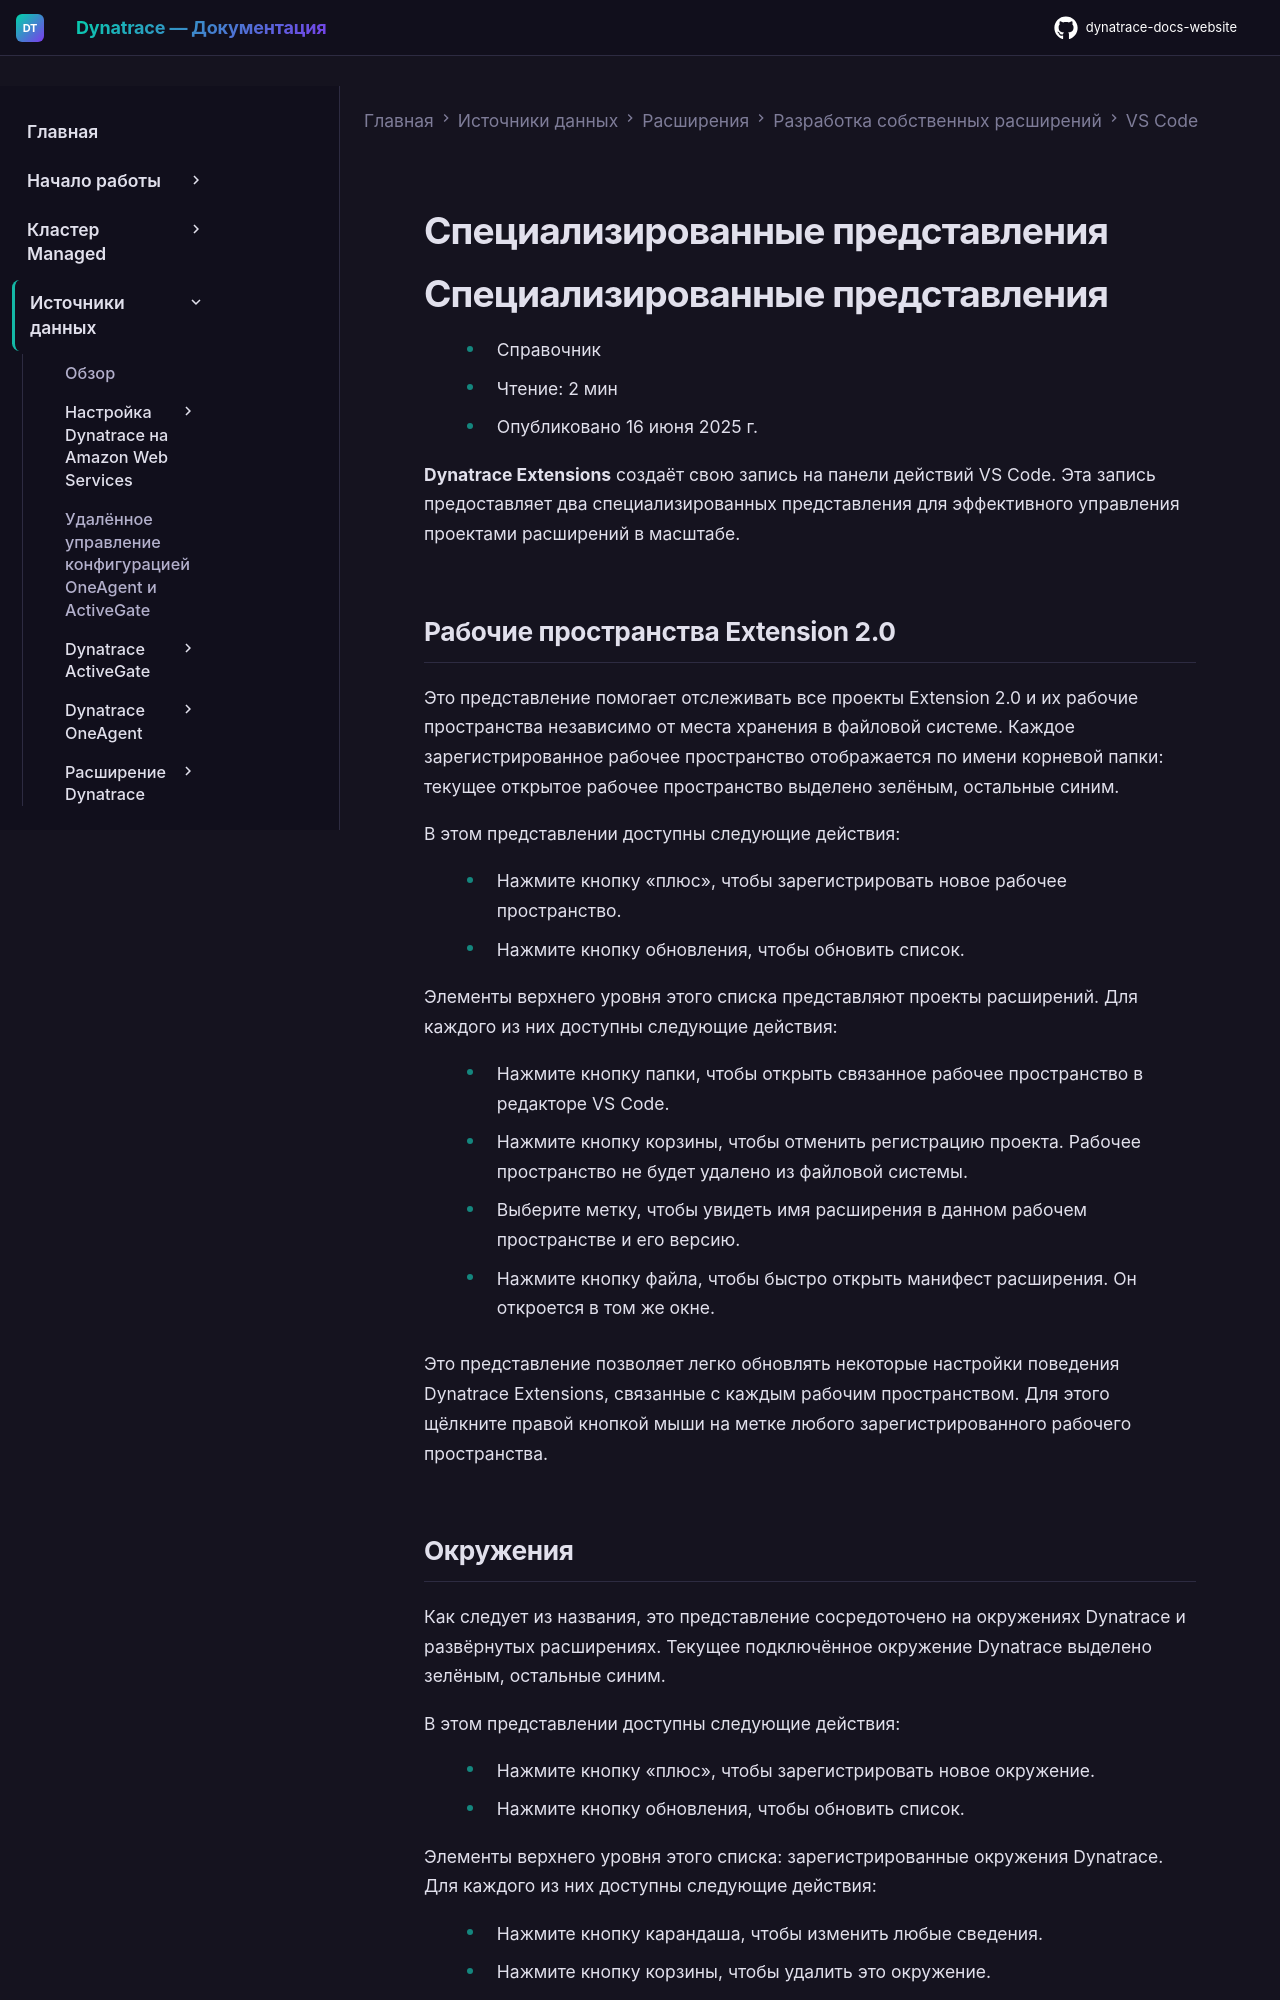

repository: Yerkebulan-Ardabayev/dynatrace-docs-website · page: managed-ru/ingest-from/extensions/develop-your-extensions/addon-for-vscode/specialized-views/index.html · generator: mkdocs

---
title: Специализированные представления
source: https://docs.dynatrace.com/managed/ingest-from/extensions/develop-your-extensions/addon-for-vscode/specialized-views
scraped: 2026-05-12T12:35:07.310859
---

# Специализированные представления

# Специализированные представления

* Справочник
* Чтение: 2 мин
* Опубликовано 16 июня 2025 г.

**Dynatrace Extensions** создаёт свою запись на панели действий VS Code. Эта запись предоставляет два специализированных представления для эффективного управления проектами расширений в масштабе.

## Рабочие пространства Extension 2.0

Это представление помогает отслеживать все проекты Extension 2.0 и их рабочие пространства независимо от места хранения в файловой системе. Каждое зарегистрированное рабочее пространство отображается по имени корневой папки: текущее открытое рабочее пространство выделено зелёным, остальные синим.

В этом представлении доступны следующие действия:

* Нажмите кнопку «плюс», чтобы зарегистрировать новое рабочее пространство.
* Нажмите кнопку обновления, чтобы обновить список.

Элементы верхнего уровня этого списка представляют проекты расширений. Для каждого из них доступны следующие действия:

* Нажмите кнопку папки, чтобы открыть связанное рабочее пространство в редакторе VS Code.
* Нажмите кнопку корзины, чтобы отменить регистрацию проекта. Рабочее пространство не будет удалено из файловой системы.
* Выберите метку, чтобы увидеть имя расширения в данном рабочем пространстве и его версию.

  + Нажмите кнопку файла, чтобы быстро открыть манифест расширения. Он откроется в том же окне.

Это представление позволяет легко обновлять некоторые настройки поведения Dynatrace Extensions, связанные с каждым рабочим пространством. Для этого щёлкните правой кнопкой мыши на метке любого зарегистрированного рабочего пространства.
